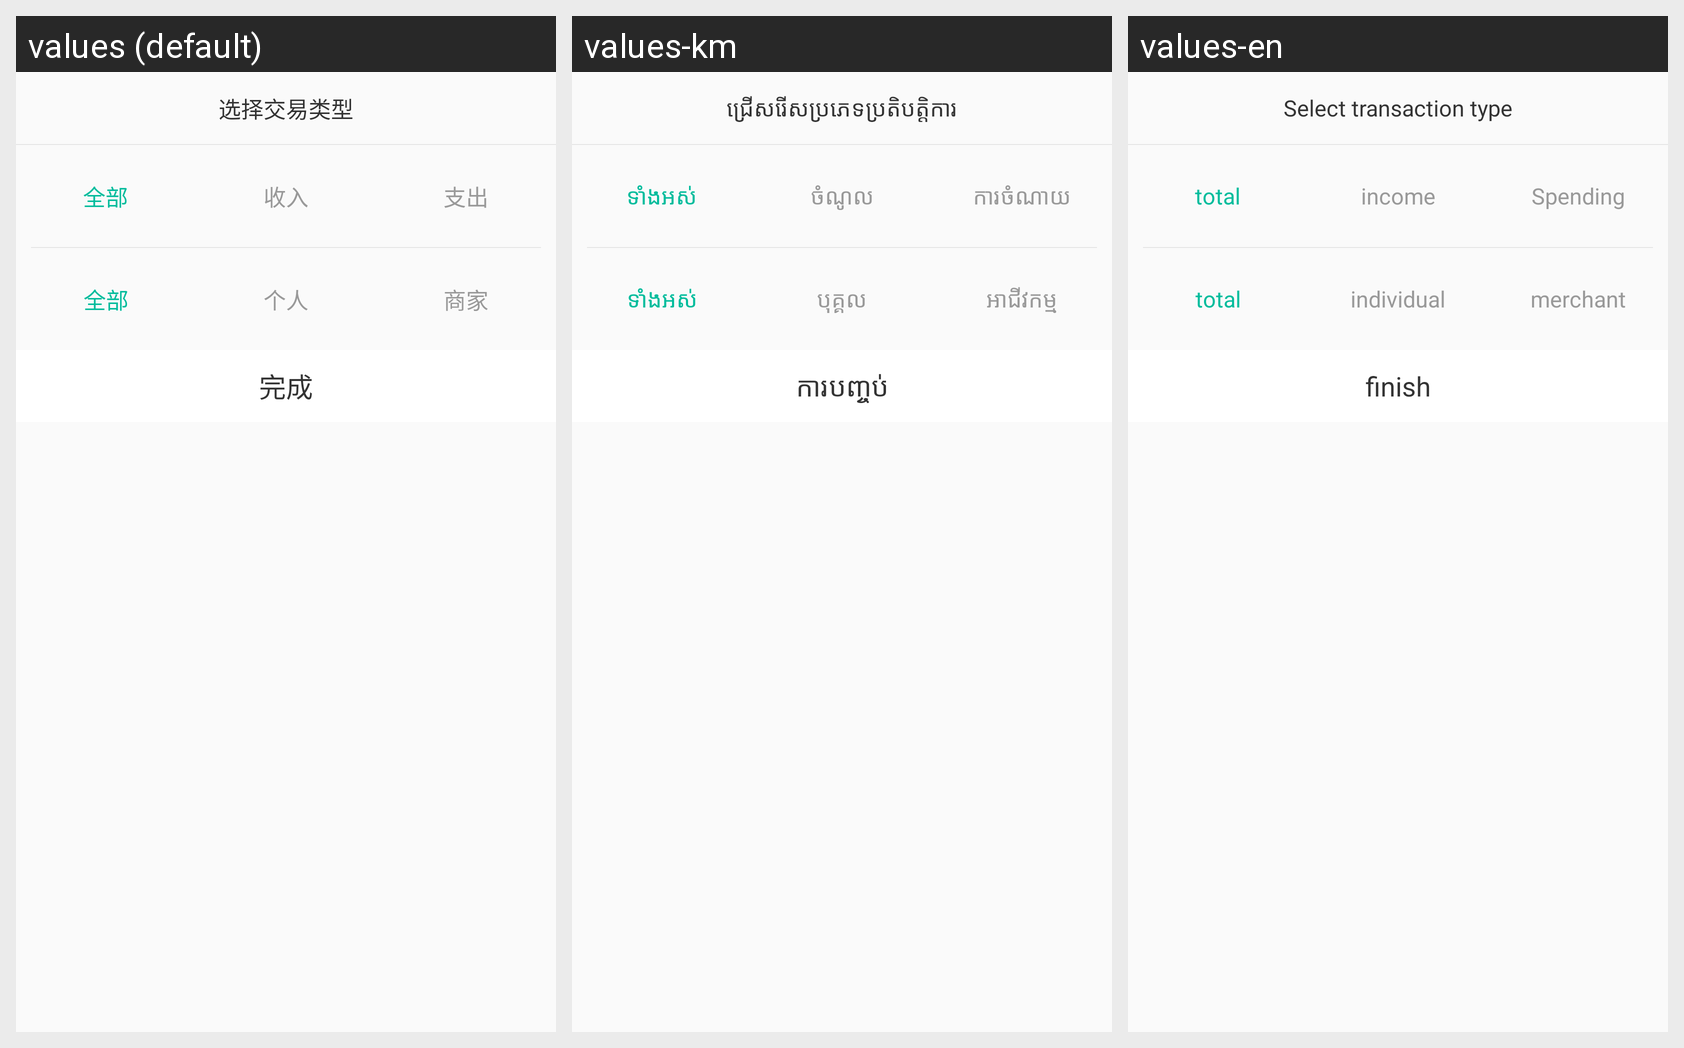

Locale-by-locale string values for the Android screen shown in this grid:
Android screen res/layout/fragment_personal_bills_screen.xml rendered under 3 locales, left to right: values (default), values-km, values-en. Device: Nexus 5 (rendered at 1080×1920; each locale shown at half size, 540×960, under a caption strip naming it); theme AppTheme.
Strings drawn on this screen, with the default value and each locale's value (text and hints the layout hard-codes, and strings that could not be matched under every locale, appear in the picture but are not listed):

choose_trade_type
  values: 选择交易类型
  values-km: ជ្រើសរើសប្រភេទប្រតិបត្តិការ
  values-en: Select transaction type

all
  values: 全部
  values-km: ទាំងអស់
  values-en: total

income
  values: 收入
  values-km: ចំណូល
  values-en: income

out
  values: 支出
  values-km: ការចំណាយ
  values-en: Spending

personal
  values: 个人
  values-km: បុគ្គល
  values-en: individual

merchant
  values: 商家
  values-km: អាជីវកម្ម
  values-en: merchant

finish
  values: 完成
  values-km: ការបញ្ចប់
  values-en: finish
